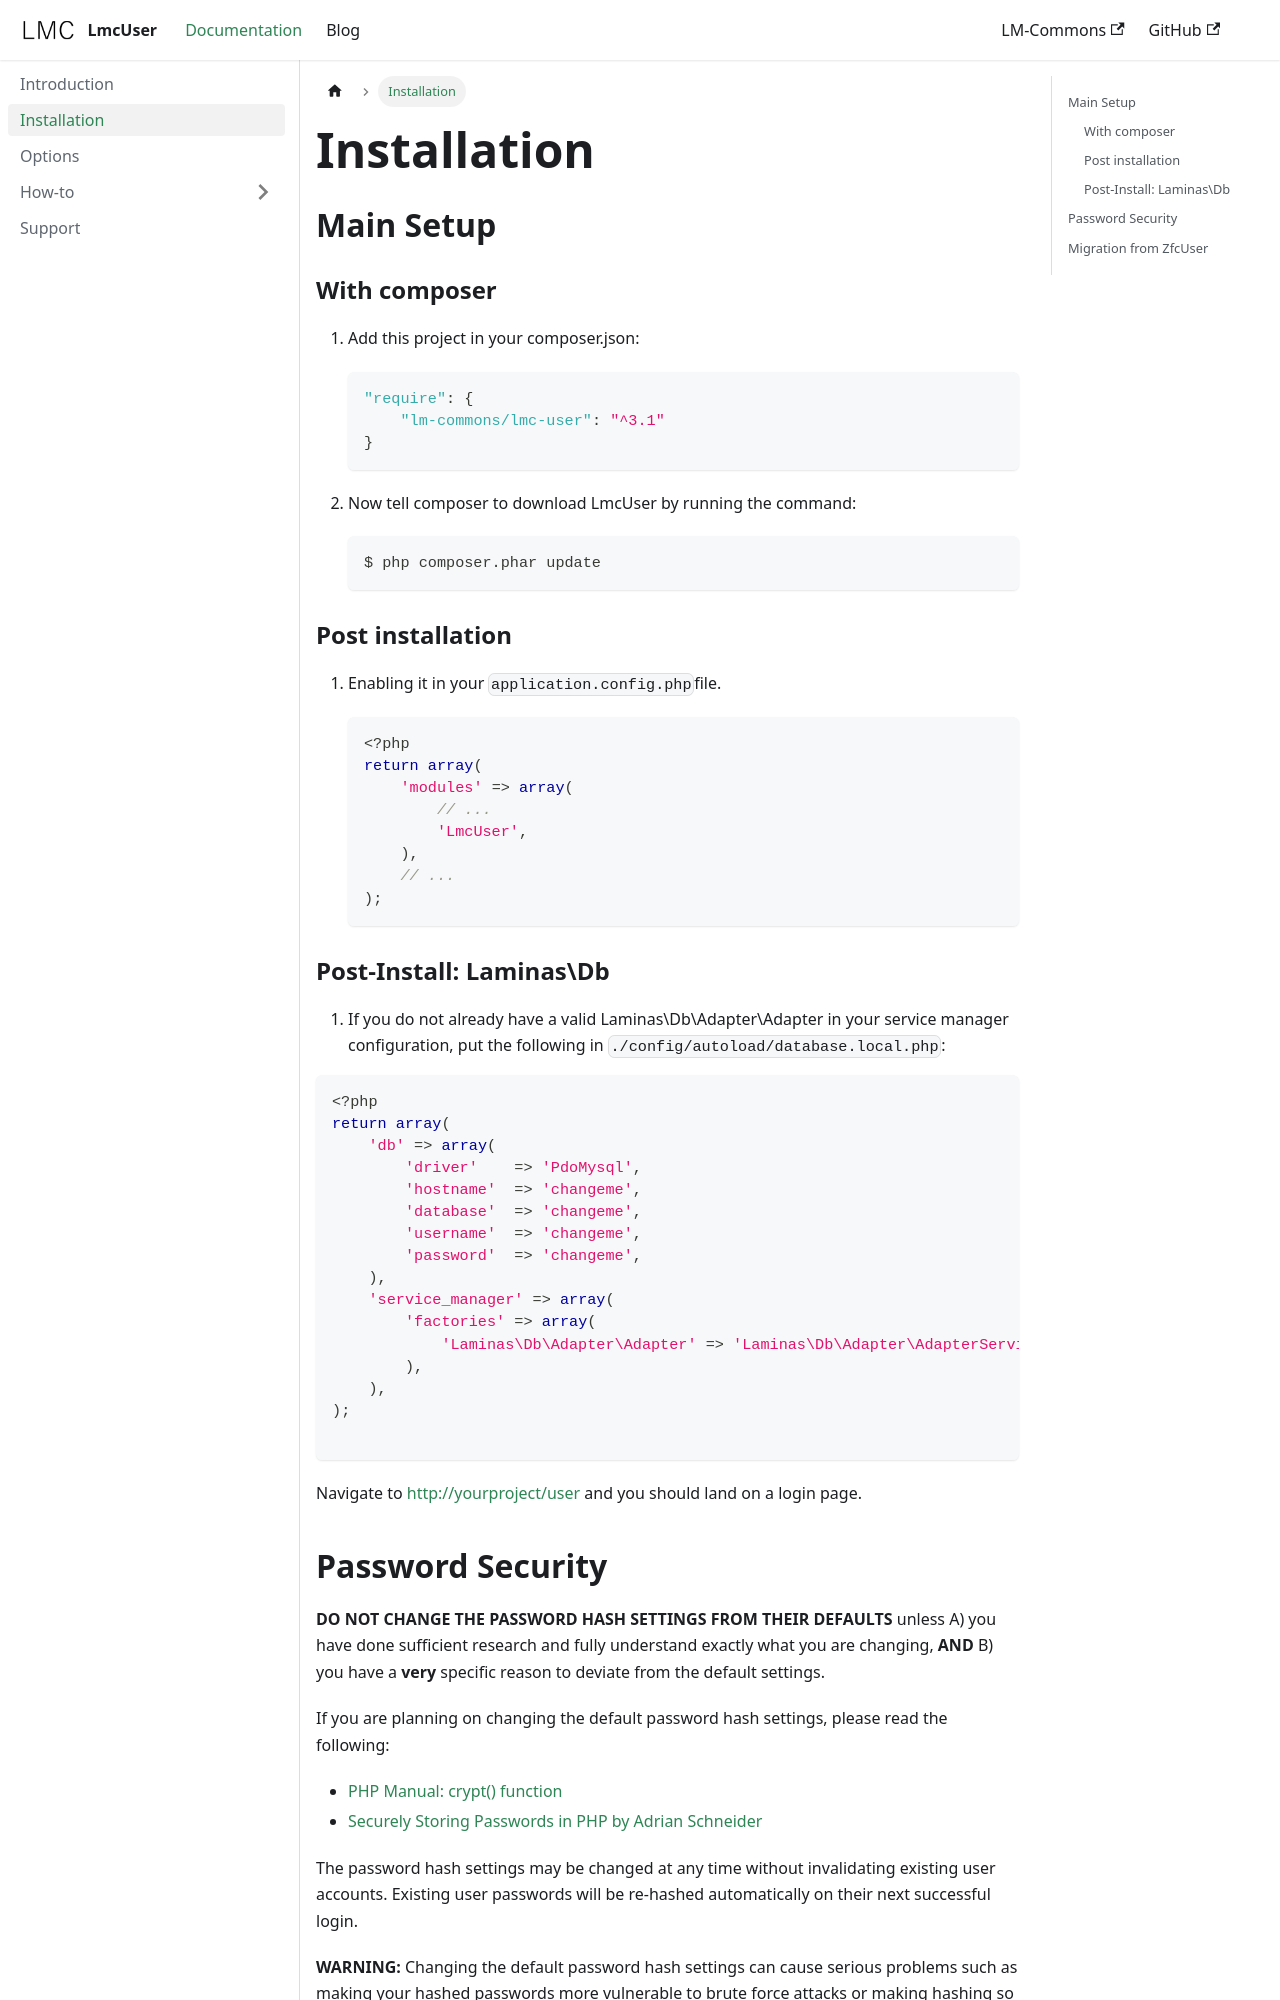

repository: LM-Commons/LmcUser · page: docs/installation.html · generator: docusaurus

---
sidebar_position: 2
---
# Installation

## Main Setup


### With composer

1. Add this project in your composer.json:

    ```json
    "require": {  
        "lm-commons/lmc-user": "^3.1"  
    }  
    ```

2. Now tell composer to download LmcUser by running the command:

    ```bash
    $ php composer.phar update
    ```

### Post installation

1. Enabling it in your `application.config.php`file.

    ```php
    <?php
    return array(
        'modules' => array(
            // ...
            'LmcUser',
        ),
        // ...
    );
    ```


### Post-Install: Laminas\Db

1. If you do not already have a valid Laminas\Db\Adapter\Adapter in your service
   manager configuration, put the following in `./config/autoload/database.local.php`:

```php
<?php
return array(
    'db' => array(
        'driver'    => 'PdoMysql',
        'hostname'  => 'changeme',
        'database'  => 'changeme',
        'username'  => 'changeme',
        'password'  => 'changeme',
    ),
    'service_manager' => array(
        'factories' => array(
            'Laminas\Db\Adapter\Adapter' => 'Laminas\Db\Adapter\AdapterServiceFactory',
        ),
    ),
);

```

Navigate to http://yourproject/user and you should land on a login page.
